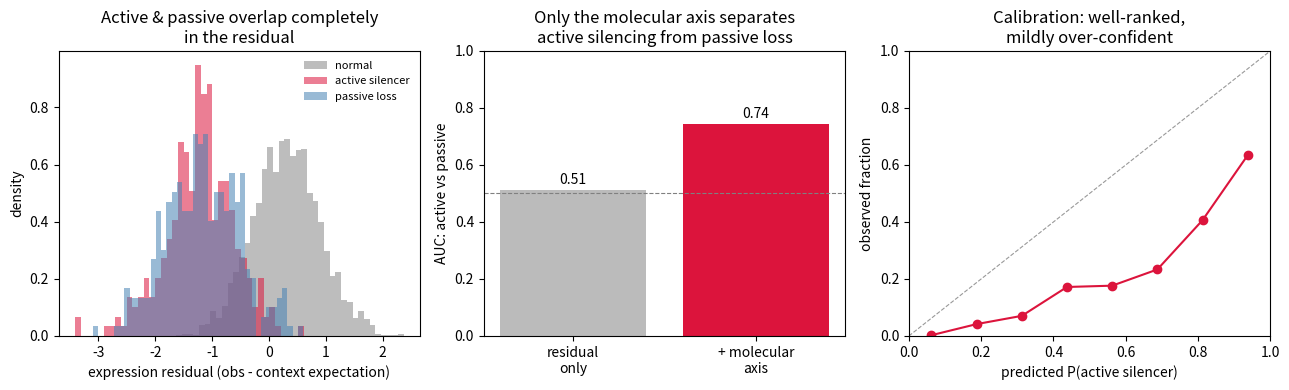

Python code for this plot: (Note: this script raises an exception after producing the figure.)
"""
silencer_scoring.py
=====================================================================
The S-SCORING PIPELINE: turn male-germline expression into a CALIBRATED
silencer call S for the correlated-evolution test, and break the
active-vs-passive confound that would otherwise wreck it.

THE PROBLEM
  A relocated gene that sits BELOW the expression its genomic context
  predicts has been compensated -- but two very different things produce
  that negative residual:
    * ACTIVE silencer : a derived repressive element / piRNA / H3K9me3
                        pulls expression down  (the model's claim)
    * PASSIVE loss    : the retrocopy never carried its enhancers
                        (expression low for a boring reason)
  Both compensate; only the first is "evolving a silencer." Expression
  alone cannot tell them apart -- a molecular signal must.

THE PIPELINE (three steps, each validated below)
  1. EXPECTATION   regress male-germline expression on genomic context
                   (X is k-suppressed) + covariates; residual = obs - exp.
  2. MIXTURE       a 2-component model on residuals returns P(down-shifted)
                   = P(compensation happened), calibrated.
  3. MOLECULAR     combine P(down) with the molecular signal M to return
                   P(active silencer) -- the axis that separates active
                   from passive. Output S (soft, 0..1) for the phylo test.

DISCIPLINE: validate on simulated data where truth is known. Show (a) the
posteriors are calibrated, (b) residual alone CANNOT separate active from
passive (AUC ~ 0.5), and (c) the molecular axis restores that separation.
=====================================================================
"""
import numpy as np

RNG = np.random.default_rng(20260611)
LOG_K = np.log(1/3)          # X male-germline suppression, k~1/3 (Landeen 2016)


# ---------------------------------------------------------------------
# 0.  SIMULATE expression with known truth (normal / active / passive)
# ---------------------------------------------------------------------
def simulate(n=1500, p_active=0.10, p_passive=0.10, delta=1.5,
             mu_A=3.0, sigma=0.6, beta_len=0.4, rng=RNG):
    """Each gene: context C (0=X,1=A), latent class, log-expression, covariate,
    and a molecular signal M (active silencers carry it; passive loss does not)."""
    C = rng.integers(0, 2, size=n)                  # 0=X, 1=A
    length = rng.normal(0, 1, size=n)               # standardised covariate
    u = rng.random(n)
    klass = np.where(u < p_active, 1,               # 1 = active silencer
             np.where(u < p_active + p_passive, 2,  # 2 = passive loss
                      0))                            # 0 = normal
    expected = mu_A + (1 - C) * LOG_K + beta_len * length   # context + covariate
    shift = np.where(klass == 0, 0.0, -delta)       # silenced classes shifted down
    logE = expected + shift + rng.normal(0, sigma, size=n)
    # molecular signal: present for active silencers, rare otherwise
    M = np.where(klass == 1, rng.random(n) < 0.85,
                 rng.random(n) < 0.08).astype(int)
    return dict(C=C, length=length, logE=logE, klass=klass, M=M)


# ---------------------------------------------------------------------
# 1.  EXPECTATION model: residual = observed - context-predicted
# ---------------------------------------------------------------------
def expectation_residual(logE, C, length):
    X = np.column_stack([np.ones_like(logE), (1 - C), length])   # intercept, X-flag, cov
    beta, *_ = np.linalg.lstsq(X, logE, rcond=None)
    resid = logE - X @ beta
    return resid, beta


# ---------------------------------------------------------------------
# 2.  MIXTURE: 2-component 1-D Gaussian EM -> P(down-shifted)
# ---------------------------------------------------------------------
def gaussian_mixture_1d(x, iters=200, tol=1e-7):
    # init: "normal" near 0, "down" below
    mu = np.array([0.0, np.percentile(x, 15)])
    sd = np.array([x.std(), x.std()])
    w = np.array([0.8, 0.2])
    def npdf(v, m, s): return np.exp(-0.5*((v-m)/s)**2)/(s*np.sqrt(2*np.pi))
    ll_old = -np.inf
    for _ in range(iters):
        r0 = w[0]*npdf(x, mu[0], sd[0])
        r1 = w[1]*npdf(x, mu[1], sd[1])
        tot = r0 + r1 + 1e-300
        g1 = r1 / tot                                  # P(down | x)
        g0 = 1 - g1
        for j, g in enumerate((g0, g1)):
            Nk = g.sum()
            mu[j] = (g*x).sum()/Nk
            sd[j] = np.sqrt((g*(x-mu[j])**2).sum()/Nk + 1e-6)
            w[j] = Nk/len(x)
        # keep component 1 as the LOWER-mean (down) one
        if mu[0] < mu[1]:
            mu, sd, w = mu[::-1].copy(), sd[::-1].copy(), w[::-1].copy()
        ll = np.log(tot).sum()
        if abs(ll - ll_old) < tol:
            break
        ll_old = ll
    r1 = w[1]*npdf(x, mu[1], sd[1])
    p_down = r1 / (w[0]*npdf(x, mu[0], sd[0]) + r1 + 1e-300)
    return p_down, dict(mu=mu, sd=sd, w=w)


# ---------------------------------------------------------------------
# 3.  MOLECULAR axis: P(active silencer) = P(down) * P(active | M)
#     A down-shifted gene WITH a molecular signal is an active silencer;
#     without it, it is more likely passive loss.
# ---------------------------------------------------------------------
def active_posterior(p_down, M, lr_present=6.0, lr_absent=0.25):
    # likelihood ratio for "active vs passive" given M, folded onto P(down)
    lr = np.where(M == 1, lr_present, lr_absent)
    odds_active = (p_down / (1 - p_down + 1e-9)) * lr
    return odds_active / (1 + odds_active)


# ---------------------------------------------------------------------
#  VALIDATION helpers
# ---------------------------------------------------------------------
def auc(scores, labels):
    pos = scores[labels == 1]; neg = scores[labels == 0]
    if len(pos) == 0 or len(neg) == 0:
        return np.nan
    ranks = scores.argsort().argsort()
    return (ranks[labels == 1].mean() - (len(pos)-1)/2) / len(neg)


def calibration(p, truth, bins=8):
    edges = np.linspace(0, 1, bins+1)
    rows = []
    for lo, hi in zip(edges[:-1], edges[1:]):
        m = (p >= lo) & (p < hi)
        if m.sum() >= 10:
            rows.append((0.5*(lo+hi), truth[m].mean(), m.sum()))
    return np.array(rows)


# ---------------------------------------------------------------------
#  VALIDATION + FIGURE (run as __main__)
# ---------------------------------------------------------------------
def run_validation(n=3000, path="figures/silencer_scoring.png"):
    import matplotlib
    matplotlib.use("Agg")
    import matplotlib.pyplot as plt
    d = simulate(n=n)
    resid, beta = expectation_residual(d["logE"], d["C"], d["length"])
    p_down, _ = gaussian_mixture_1d(resid)
    p_active = active_posterior(p_down, d["M"])
    kl = d["klass"]; mask = kl > 0
    active_true = (kl == 1).astype(int)
    down_true = (kl > 0).astype(int)

    auc_down = auc(p_down, down_true)
    auc_res  = auc(p_down[mask], active_true[mask])     # residual alone: active vs passive
    auc_mol  = auc(p_active[mask], active_true[mask])   # + molecular axis
    print(f"expectation X-suppression = {beta[1]:.2f} (truth {LOG_K:.2f})")
    print(f"AUC down-shift vs normal           = {auc_down:.3f}")
    print(f"AUC active vs passive (residual)   = {auc_res:.3f}  (expect ~0.5)")
    print(f"AUC active vs passive (+molecular) = {auc_mol:.3f}")
    cal = calibration(p_active, active_true)

    fig, ax = plt.subplots(1, 3, figsize=(13, 4))
    for c, lab, col in [(0, "normal", "#888"), (1, "active silencer", "crimson"),
                        (2, "passive loss", "steelblue")]:
        ax[0].hist(resid[kl == c], bins=40, density=True, alpha=0.55, color=col, label=lab)
    ax[0].set_xlabel("expression residual (obs - context expectation)")
    ax[0].set_ylabel("density")
    ax[0].set_title("Active & passive overlap completely\nin the residual")
    ax[0].legend(frameon=False, fontsize=8)
    ax[1].bar([0, 1], [auc_res, auc_mol], color=["#bbb", "crimson"])
    ax[1].axhline(0.5, color="0.5", ls="--", lw=0.8); ax[1].set_ylim(0, 1)
    ax[1].set_xticks([0, 1]); ax[1].set_xticklabels(["residual\nonly", "+ molecular\naxis"])
    ax[1].set_ylabel("AUC: active vs passive")
    ax[1].set_title("Only the molecular axis separates\nactive silencing from passive loss")
    for i, v in enumerate([auc_res, auc_mol]):
        ax[1].text(i, v + 0.02, f"{v:.2f}", ha="center", fontsize=10)
    ax[2].plot([0, 1], [0, 1], "--", color="0.6", lw=0.8)
    ax[2].plot(cal[:, 0], cal[:, 1], "o-", color="crimson")
    ax[2].set_xlabel("predicted P(active silencer)"); ax[2].set_ylabel("observed fraction")
    ax[2].set_title("Calibration: well-ranked,\nmildly over-confident")
    ax[2].set_xlim(0, 1); ax[2].set_ylim(0, 1)
    fig.tight_layout(); fig.savefig(path, dpi=140)
    print(f"wrote {path}")


if __name__ == "__main__":
    run_validation()
